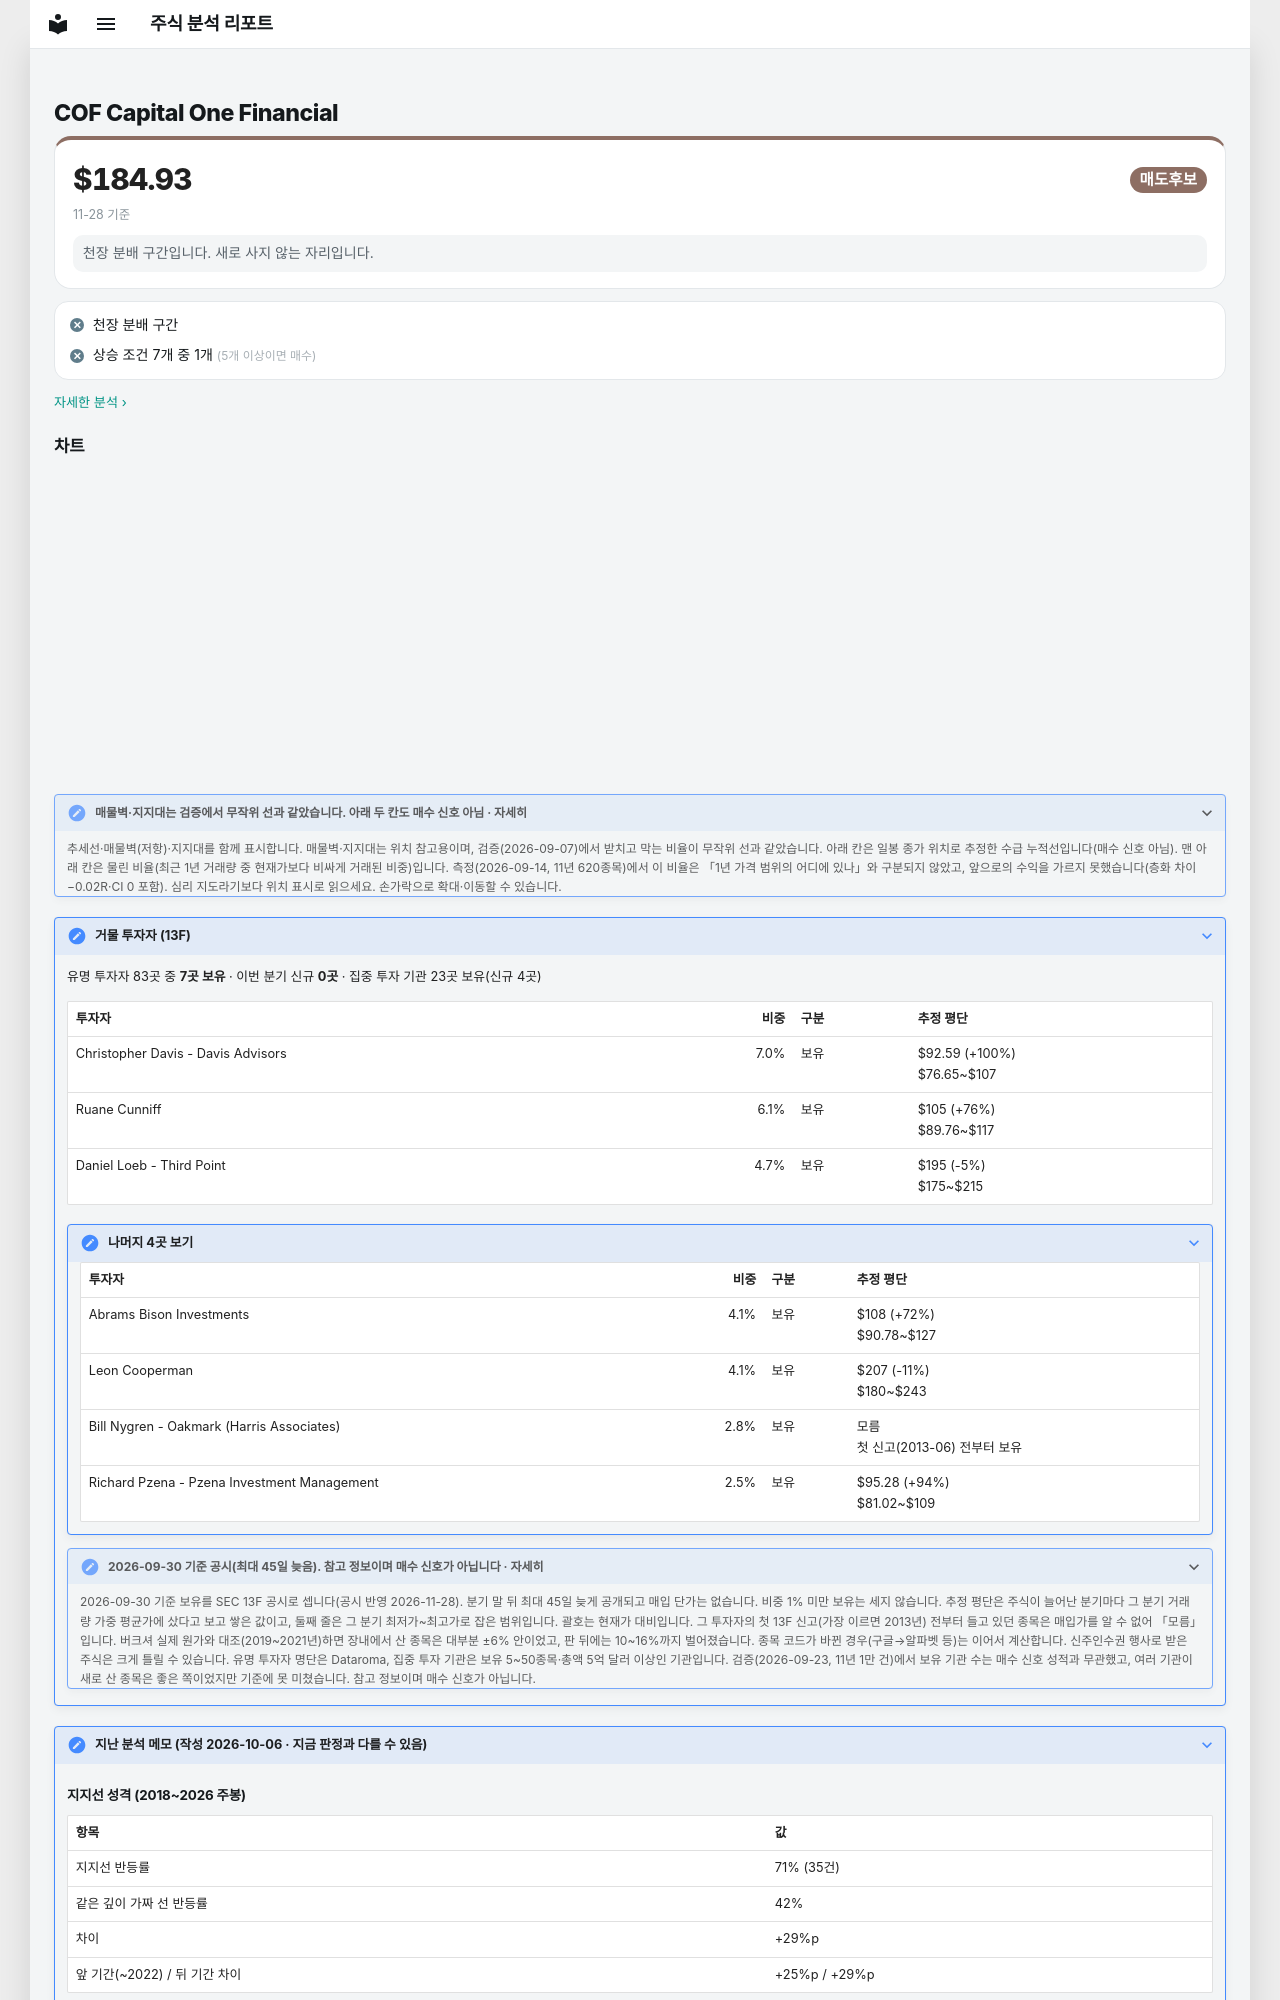

repository: soloandco/stock-reports · page: watchlist/COF/index.html · generator: mkdocs

---
type: watchlist
ticker: COF
market: NYSE
title: Capital One Financial 관찰 종목
created: 2026-10-06
updated: 2026-10-06
tags:
  - stock-agent
  - watchlist
  - COF
  - support-fit
status: watching
comments: true
---

# COF Capital One Financial

<div class="m-sum m-sum--sell"><div class="m-sum__top"><span class="m-sum__px">$184.93</span><span class="verdict verdict-sell">매도후보</span></div><div class="m-sum__sub">11-28 기준</div><p class="m-why">천장 분배 구간입니다. 새로 사지 않는 자리입니다.</p></div>

<div class="m-box m-checks"><div class="m-ck m-ck--no"><i>✕</i><span>천장 분배 구간</span></div><div class="m-ck m-ck--no"><i>✕</i><span>상승 조건 7개 중 1개 <small>(5개 이상이면 매수)</small></span></div></div>

<p class="m-more"><a href="../../snapshots/COF-2026-11-28/">자세한 분석 ›</a></p>
